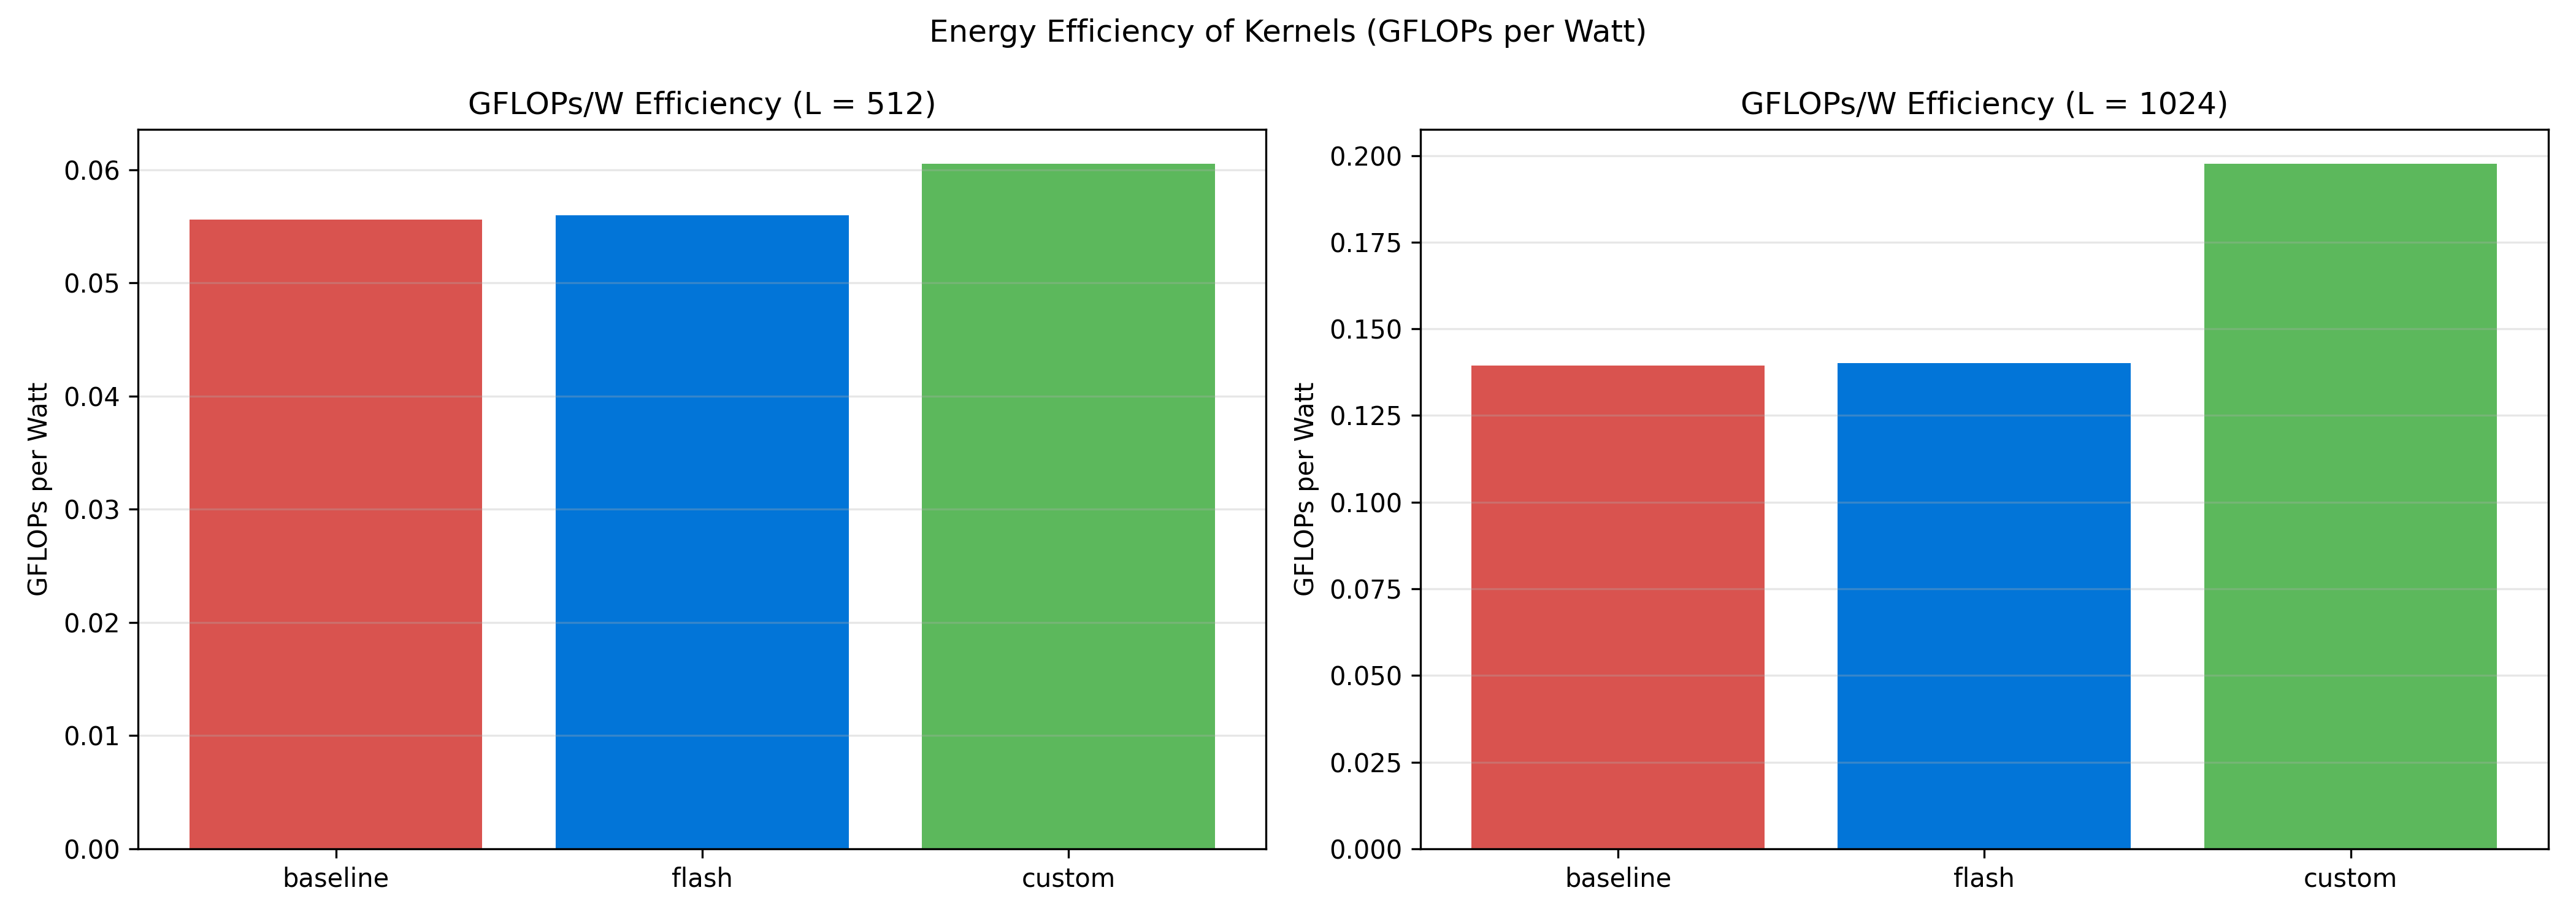

This figure's Python source:
import json
import numpy as np
import matplotlib.pyplot as plt

def load(path):
    with open(path) as f:
        return json.load(f)

baseline = load("../results/baseline_results.json")
flash    = load("../results/flash_cuda_results.json")
custom   = load("../results/custom_cuda_results.json")

def extract(results, L):
    return [r for r in results if r["L"] == L][0]

def compute_flops(B, H, L, D):
    dh = D // H
    return 2 * B * H * (L**2) * dh  # FLOPs

kernels = ["baseline", "flash", "custom"]
data_sources = {"baseline": baseline, "flash": flash, "custom": custom}

Ls = [512, 1024]

fig, axes = plt.subplots(1, 2, figsize=(14,5))

for idx, L in enumerate(Ls):
    ax = axes[idx]

    gflops_eff = []
    for name in kernels:
        entry = extract(data_sources[name], L)
        FLOPs = compute_flops(entry["B"], entry["H"], entry["L"], entry["D"])
        GFLOPs = FLOPs / 1e9
        eff = GFLOPs / entry["avg_power_watts"]  # GFLOPs per Watt
        gflops_eff.append(eff)

    ax.bar(kernels, gflops_eff, color=["#d9534f", "#0275d8", "#5cb85c"])
    ax.set_title(f"GFLOPs/W Efficiency (L = {L})")
    ax.set_ylabel("GFLOPs per Watt")
    ax.grid(axis="y", alpha=0.3)

plt.suptitle("Energy Efficiency of Kernels (GFLOPs per Watt)")
plt.tight_layout()
plt.savefig("gflops_efficiency.png", dpi=300)
print("Saved gflops_efficiency.png")
